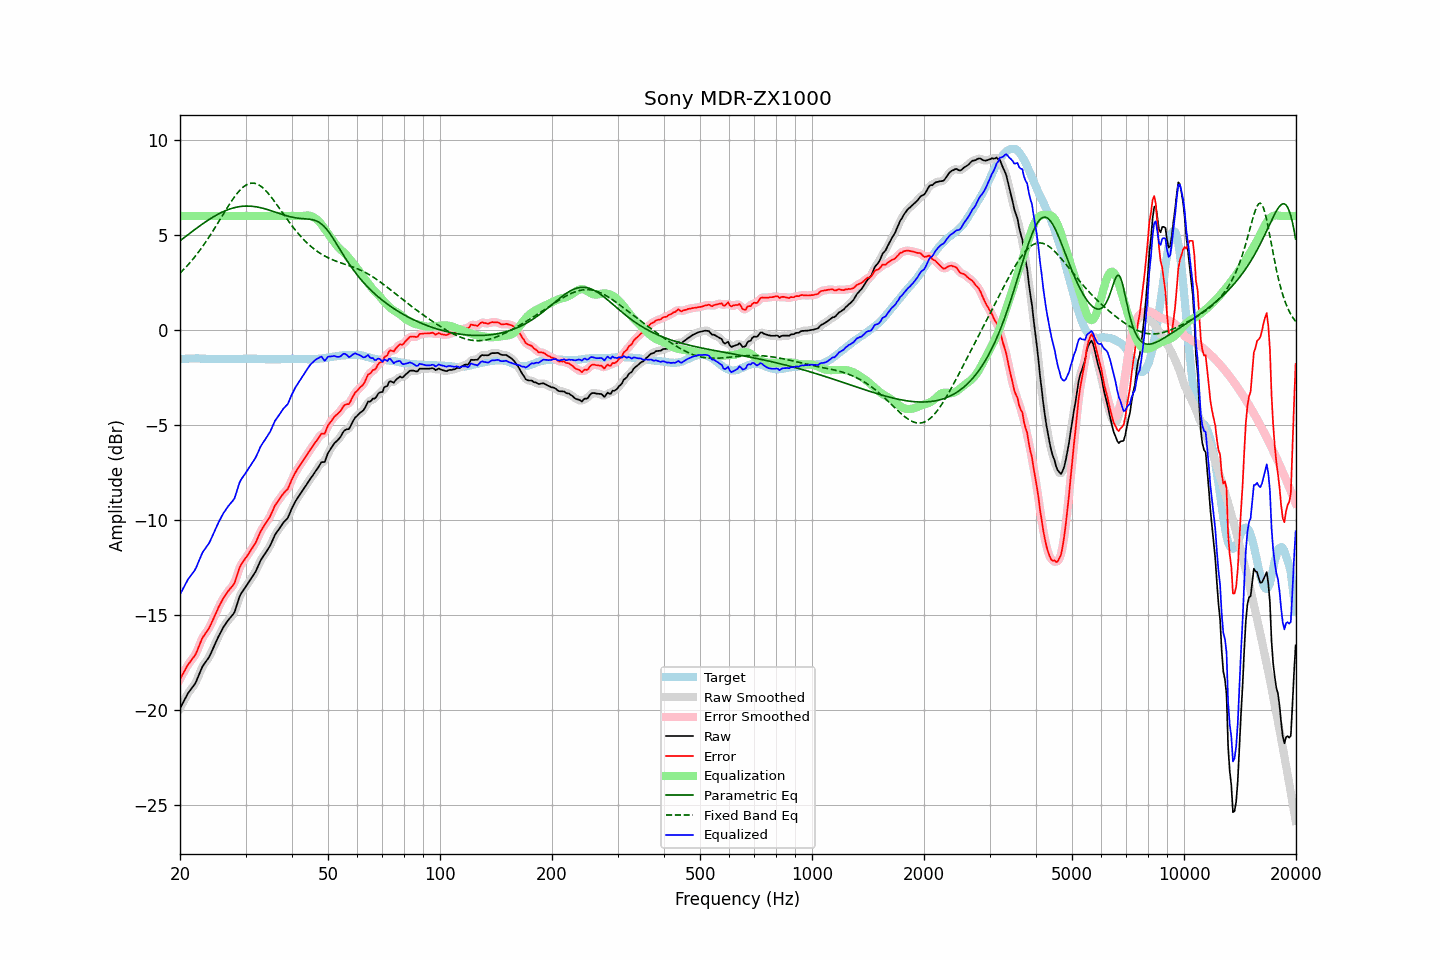

The table this chart was drawn from, first rows:
frequency, raw, error, smoothed, error_smoothed, equalization, parametric_eq, fixed_band_eq, equalized_raw, equalized_smoothed, target
20.00, -19.93, -18.39, -19.94, -18.40, 6.00, 4.69, 2.99, -13.93, -13.94, -1.54
20.20, -19.77, -18.24, -19.77, -18.23, 6.00, 4.76, 3.07, -13.77, -13.77, -1.53
20.40, -19.61, -18.09, -19.60, -18.08, 6.00, 4.82, 3.16, -13.61, -13.60, -1.52
20.61, -19.45, -17.93, -19.45, -17.93, 6.00, 4.89, 3.24, -13.45, -13.45, -1.52
20.81, -19.29, -17.78, -19.29, -17.77, 6.00, 4.95, 3.33, -13.29, -13.29, -1.51
21.02, -19.13, -17.62, -19.15, -17.63, 6.00, 5.02, 3.43, -13.13, -13.15, -1.51
21.23, -19.02, -17.52, -19.02, -17.51, 6.00, 5.08, 3.52, -13.02, -13.02, -1.50
21.44, -18.90, -17.40, -18.90, -17.40, 6.00, 5.15, 3.62, -12.90, -12.90, -1.50
21.66, -18.79, -17.29, -18.80, -17.30, 6.00, 5.21, 3.72, -12.79, -12.80, -1.50
21.87, -18.68, -17.18, -18.67, -17.17, 6.00, 5.27, 3.83, -12.68, -12.67, -1.50
22.09, -18.53, -17.04, -18.51, -17.02, 6.00, 5.34, 3.93, -12.53, -12.51, -1.49
22.31, -18.32, -16.82, -18.33, -16.83, 6.00, 5.40, 4.04, -12.32, -12.33, -1.49
22.54, -18.12, -16.62, -18.12, -16.62, 6.00, 5.46, 4.15, -12.12, -12.12, -1.50
22.76, -17.92, -16.41, -17.92, -16.41, 6.00, 5.52, 4.27, -11.92, -11.92, -1.51
22.99, -17.72, -16.21, -17.74, -16.23, 6.00, 5.58, 4.39, -11.72, -11.74, -1.51
23.22, -17.60, -16.09, -17.60, -16.08, 6.00, 5.64, 4.51, -11.60, -11.60, -1.51
23.45, -17.48, -15.96, -17.48, -15.96, 6.00, 5.70, 4.63, -11.48, -11.48, -1.52
23.69, -17.36, -15.84, -17.37, -15.84, 6.00, 5.75, 4.75, -11.36, -11.37, -1.52
23.92, -17.24, -15.72, -17.23, -15.70, 6.00, 5.81, 4.88, -11.24, -11.23, -1.52
24.16, -17.07, -15.55, -17.07, -15.54, 6.00, 5.86, 5.01, -11.07, -11.07, -1.52
24.40, -16.88, -15.36, -16.88, -15.36, 6.00, 5.91, 5.14, -10.88, -10.88, -1.52
24.65, -16.69, -15.17, -16.69, -15.17, 6.00, 5.97, 5.28, -10.69, -10.69, -1.52
24.89, -16.50, -14.97, -16.50, -14.98, 6.00, 6.01, 5.41, -10.50, -10.50, -1.52
25.14, -16.32, -14.80, -16.32, -14.79, 6.00, 6.06, 5.55, -10.32, -10.32, -1.52
25.39, -16.14, -14.60, -16.14, -14.61, 6.00, 6.11, 5.69, -10.14, -10.14, -1.53
25.65, -15.97, -14.44, -15.96, -14.43, 6.00, 6.15, 5.83, -9.97, -9.96, -1.53
25.91, -15.79, -14.26, -15.80, -14.27, 6.00, 6.19, 5.97, -9.79, -9.80, -1.53
26.16, -15.65, -14.12, -15.66, -14.12, 6.00, 6.23, 6.11, -9.65, -9.66, -1.53
26.43, -15.53, -14.00, -15.52, -13.99, 6.00, 6.27, 6.24, -9.53, -9.52, -1.53
26.69, -15.40, -13.87, -15.40, -13.87, 6.00, 6.30, 6.38, -9.40, -9.40, -1.53
26.96, -15.28, -13.75, -15.29, -13.76, 6.00, 6.34, 6.52, -9.28, -9.29, -1.53
27.23, -15.18, -13.65, -15.18, -13.65, 6.00, 6.37, 6.65, -9.18, -9.18, -1.53
27.50, -15.08, -13.55, -15.09, -13.56, 6.00, 6.39, 6.78, -9.08, -9.09, -1.53
27.77, -14.98, -13.45, -14.98, -13.44, 6.00, 6.42, 6.90, -8.98, -8.98, -1.53
28.05, -14.85, -13.32, -14.81, -13.28, 6.00, 6.44, 7.02, -8.85, -8.81, -1.53
28.33, -14.58, -13.05, -14.58, -13.05, 6.00, 6.46, 7.13, -8.58, -8.58, -1.53
28.62, -14.33, -12.79, -14.32, -12.79, 6.00, 6.48, 7.23, -8.33, -8.32, -1.53
28.90, -14.05, -12.53, -14.08, -12.55, 6.00, 6.49, 7.33, -8.05, -8.08, -1.52
29.19, -13.88, -12.36, -13.89, -12.37, 6.00, 6.50, 7.42, -7.88, -7.89, -1.52
29.48, -13.76, -12.24, -13.75, -12.23, 6.00, 6.51, 7.50, -7.76, -7.75, -1.52
29.78, -13.63, -12.12, -13.63, -12.11, 6.00, 6.52, 7.57, -7.63, -7.63, -1.51
30.08, -13.51, -12.00, -13.51, -12.00, 6.00, 6.52, 7.62, -7.51, -7.51, -1.51
30.38, -13.38, -11.87, -13.38, -11.87, 6.00, 6.52, 7.67, -7.38, -7.38, -1.51
30.68, -13.25, -11.74, -13.25, -11.74, 6.00, 6.52, 7.70, -7.25, -7.25, -1.51
30.99, -13.12, -11.61, -13.12, -11.61, 6.00, 6.51, 7.72, -7.12, -7.12, -1.51
31.30, -12.99, -11.48, -13.00, -11.49, 6.00, 6.51, 7.73, -6.99, -7.00, -1.51
31.61, -12.86, -11.35, -12.87, -11.35, 6.00, 6.50, 7.72, -6.86, -6.87, -1.51
31.93, -12.73, -11.22, -12.72, -11.20, 6.00, 6.49, 7.71, -6.73, -6.72, -1.51
32.24, -12.55, -11.03, -12.55, -11.03, 6.00, 6.47, 7.68, -6.55, -6.55, -1.52
32.57, -12.36, -10.84, -12.36, -10.84, 6.00, 6.46, 7.63, -6.36, -6.36, -1.52
32.89, -12.16, -10.64, -12.18, -10.65, 6.00, 6.44, 7.58, -6.16, -6.18, -1.52
33.22, -12.02, -10.49, -12.02, -10.49, 6.00, 6.42, 7.52, -6.02, -6.02, -1.53
33.55, -11.89, -10.36, -11.89, -10.35, 6.00, 6.40, 7.44, -5.89, -5.89, -1.53
33.89, -11.77, -10.23, -11.77, -10.23, 6.00, 6.37, 7.36, -5.77, -5.77, -1.54
34.23, -11.64, -10.10, -11.65, -10.10, 6.00, 6.35, 7.27, -5.64, -5.65, -1.54
34.57, -11.51, -9.97, -11.51, -9.97, 6.00, 6.32, 7.18, -5.51, -5.51, -1.54
34.92, -11.37, -9.83, -11.36, -9.82, 6.00, 6.29, 7.07, -5.37, -5.36, -1.54
35.27, -11.19, -9.65, -11.19, -9.64, 6.00, 6.27, 6.97, -5.19, -5.19, -1.54
35.62, -11.00, -9.46, -11.00, -9.46, 6.00, 6.24, 6.85, -5.00, -5.00, -1.54
35.97, -10.80, -9.26, -10.83, -9.28, 6.00, 6.21, 6.74, -4.80, -4.83, -1.54
... 635 more rows
